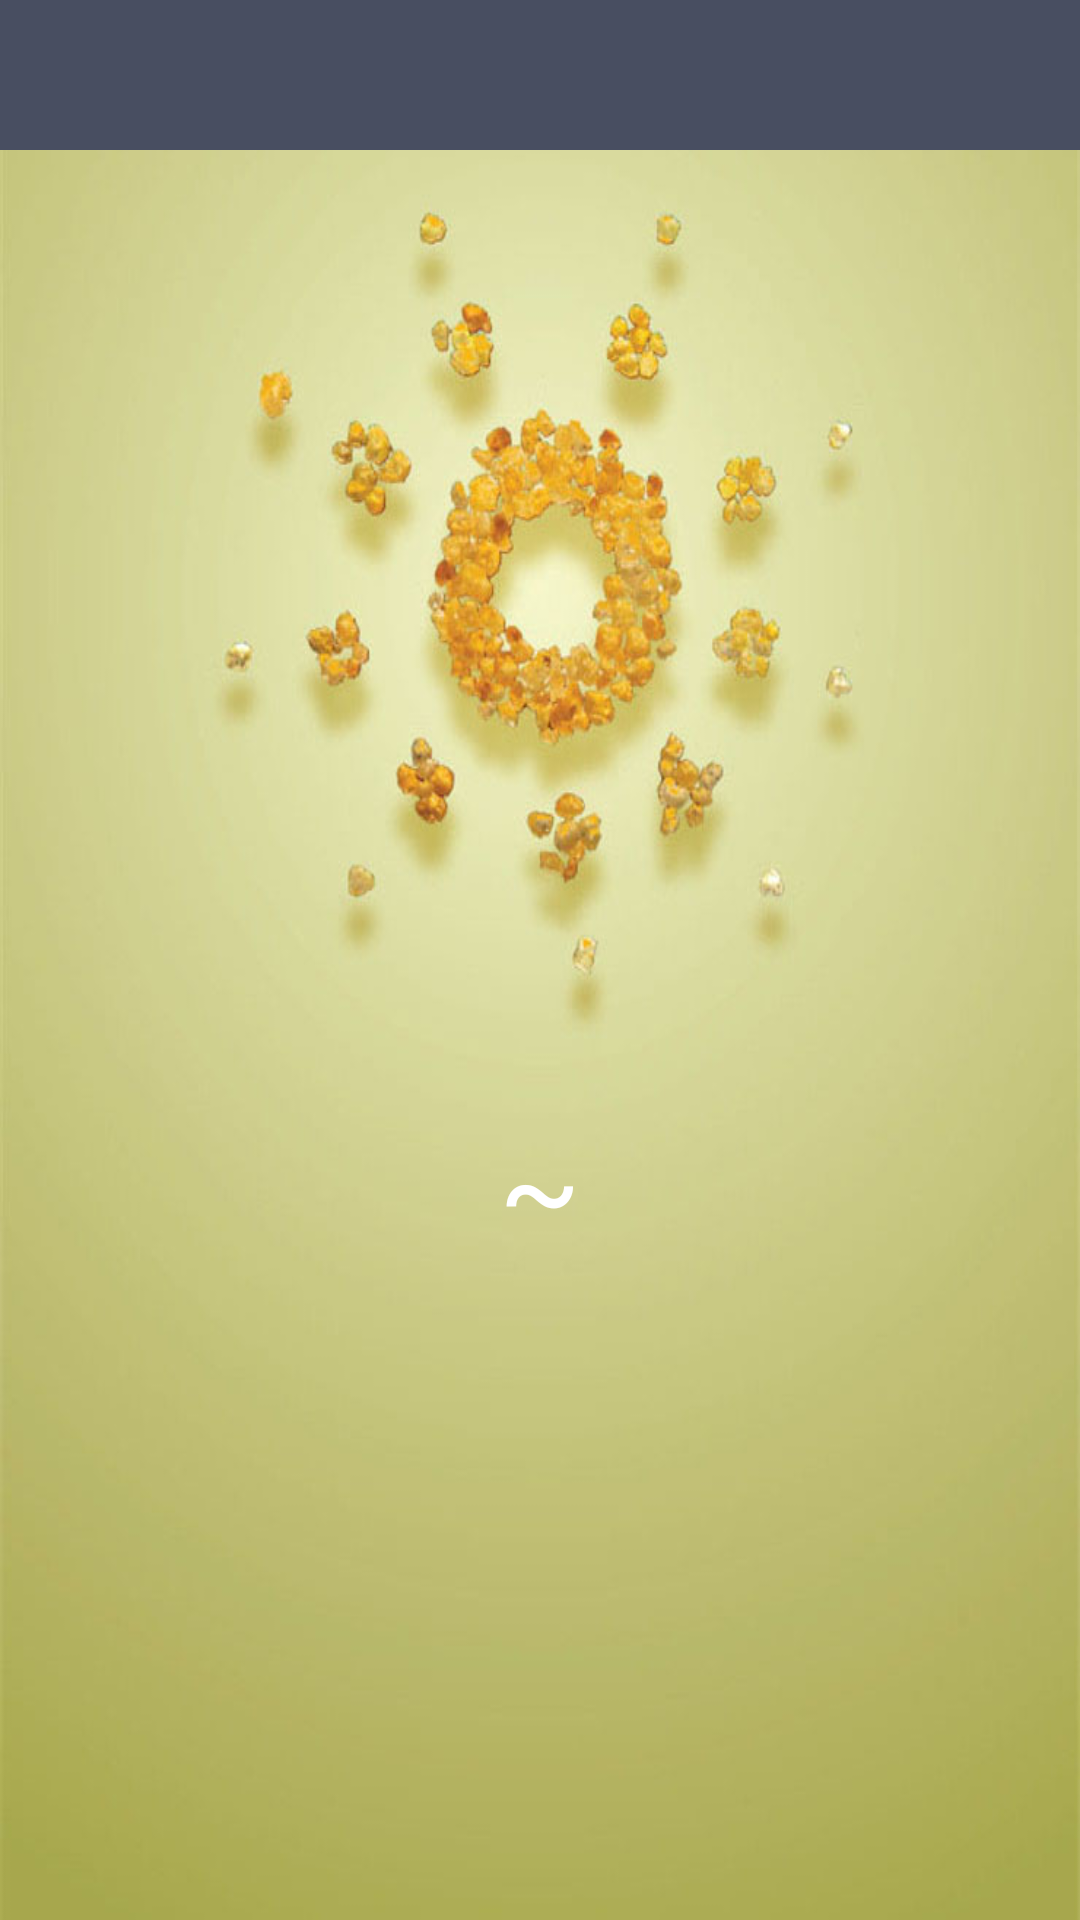

Here is an Android app screen rendered from its layout file. Give the layout XML and the strings, colors and styles it references.
<!-- AndroidManifest.xml: application theme AppTheme -->
<!-- res/layout/weather_layout.xml -->
<?xml version="1.0" encoding="utf-8"?>
<LinearLayout xmlns:android="http://schemas.android.com/apk/res/android"
    android:layout_width="match_parent"
    android:layout_height="match_parent"
    android:orientation="vertical">

    <RelativeLayout
        android:layout_width="match_parent"
        android:layout_height="50dp"
        android:background="@color/titleColor">

        <Button
            android:id="@+id/switch_city"
            android:layout_width="30dp"
            android:layout_height="30dp"
            android:layout_centerVertical="true"
            android:layout_marginLeft="10dp"
            android:background="@drawable/home" />

        <TextView
            android:id="@+id/city_name"
            android:layout_width="wrap_content"
            android:layout_height="wrap_content"
            android:layout_centerInParent="true"
            android:textColor="@color/textColor"
            android:textSize="24sp" />

        <Button
            android:id="@+id/refresh_weather"
            android:layout_width="30dp"
            android:layout_height="30dp"
            android:layout_alignParentRight="true"
            android:layout_centerVertical="true"
            android:layout_marginRight="10dp"
            android:background="@drawable/refresh"

            />
    </RelativeLayout>

    <RelativeLayout
        android:layout_width="match_parent"
        android:layout_height="0dp"
        android:layout_weight="1"
        android:background="@drawable/background3">


        <LinearLayout
            android:id="@+id/weather_info_layout"
            android:layout_width="wrap_content"
            android:layout_height="wrap_content"
            android:layout_centerInParent="true"
            android:orientation="vertical">

            <TextView
                android:id="@+id/current_data"
                android:layout_width="wrap_content"
                android:layout_height="40dp"
                android:gravity="center"
                android:textColor="@color/textColor"
                android:textSize="18sp" />

            <TextView
                android:id="@+id/weather_desp"
                android:layout_width="wrap_content"
                android:layout_height="60dp"
                android:layout_gravity="center_horizontal"
                android:gravity="center"
                android:textColor="@color/textColor"
                android:textSize="40dp" />

            <LinearLayout
                android:layout_width="wrap_content"
                android:layout_height="60dp"
                android:layout_gravity="center_horizontal"
                android:orientation="horizontal">

                <TextView
                    android:id="@+id/temp1"
                    android:layout_width="wrap_content"
                    android:layout_height="wrap_content"
                    android:layout_gravity="center_vertical"
                    android:textColor="@color/textColor"
                    android:textSize="40sp" />

                <TextView
                    android:layout_width="wrap_content"
                    android:layout_height="wrap_content"
                    android:layout_gravity="center_vertical"
                    android:layout_marginLeft="10dp"
                    android:layout_marginRight="10dp"
                    android:text="~"
                    android:textColor="@color/textColor"
                    android:textSize="40sp" />

                <TextView
                    android:id="@+id/temp2"
                    android:layout_width="wrap_content"
                    android:layout_height="wrap_content"
                    android:layout_gravity="center_vertical"
                    android:textColor="@color/textColor"
                    android:textSize="40sp" />

            </LinearLayout>
        </LinearLayout>

        <TextView
            android:id="@+id/publish_text"
            android:layout_width="wrap_content"
            android:layout_height="wrap_content"
            android:layout_alignParentRight="true"
            android:layout_alignParentBottom="true"
            android:layout_marginBottom="10dp"
            android:layout_marginRight="10dp"
            android:layout_marginTop="10dp"
            android:textColor="#000000"
            android:textSize="18sp" />
    </RelativeLayout>
</LinearLayout>
<!-- resources referenced by this layout -->
<resources>
  <color name="textColor">#ffffff</color>
  <color name="titleColor">#484E61</color>
  <!-- drawable background3: jpg bitmap (drawable, 64878 bytes) -->
  <!-- drawable home: jpg bitmap (mipmap-hdpi, 4450 bytes) -->
  <style name="AppTheme" parent="Theme.AppCompat.Light.DarkActionBar">
          
          <item name="colorPrimary">@color/colorPrimary</item>
          <item name="colorPrimaryDark">@color/colorPrimaryDark</item>
          <item name="colorAccent">@color/colorAccent</item>
      </style>
  <color name="colorPrimary">#3F51B5</color>
  <color name="colorPrimaryDark">#303F9F</color>
  <color name="colorAccent">#FF4081</color>
</resources>
